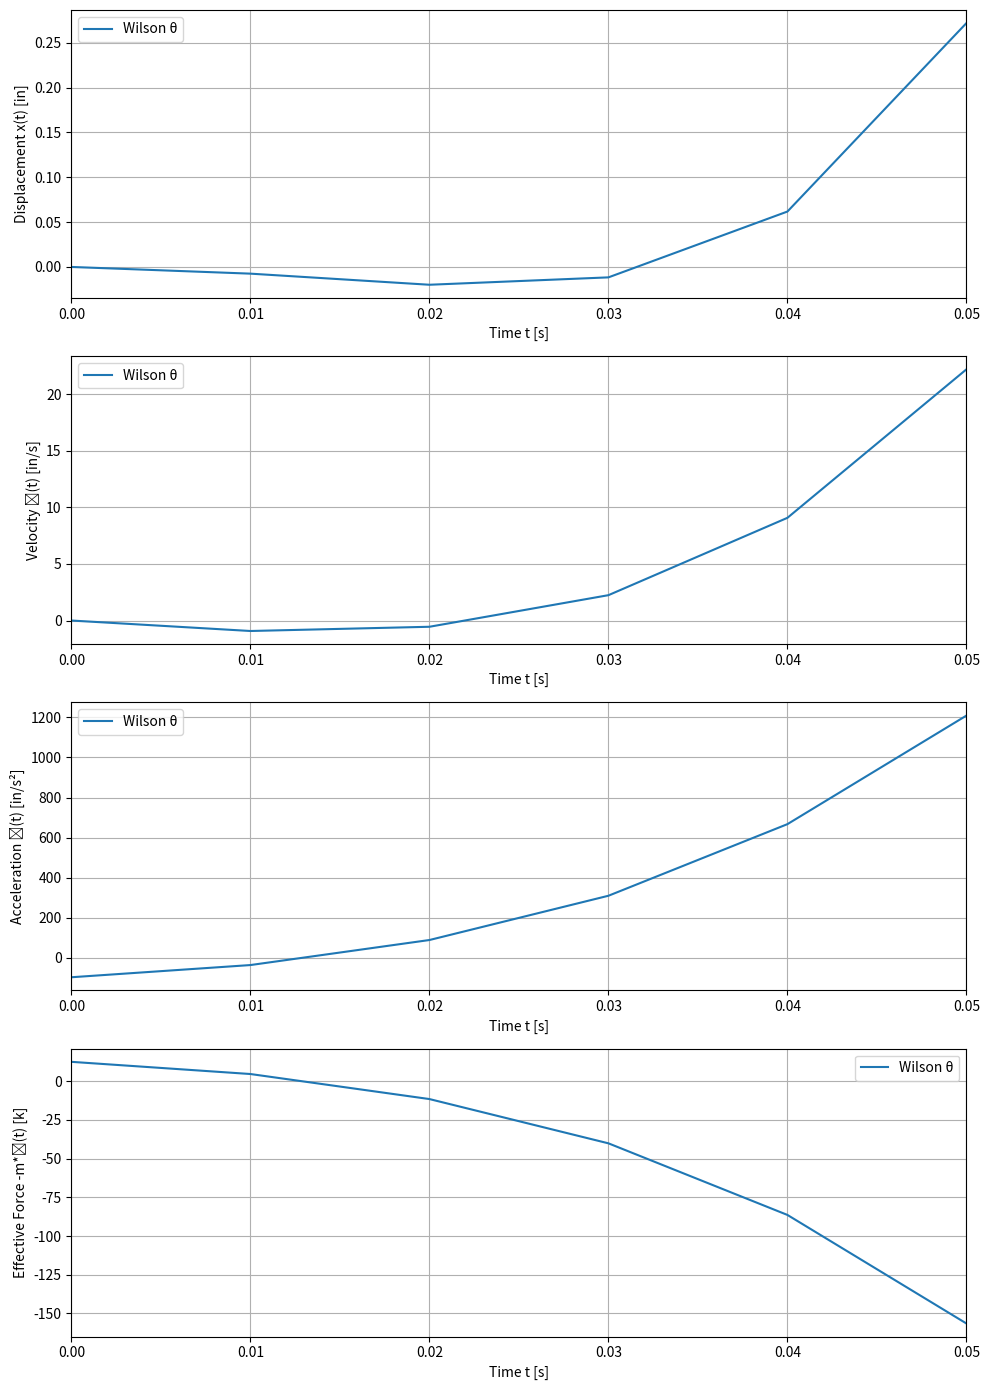
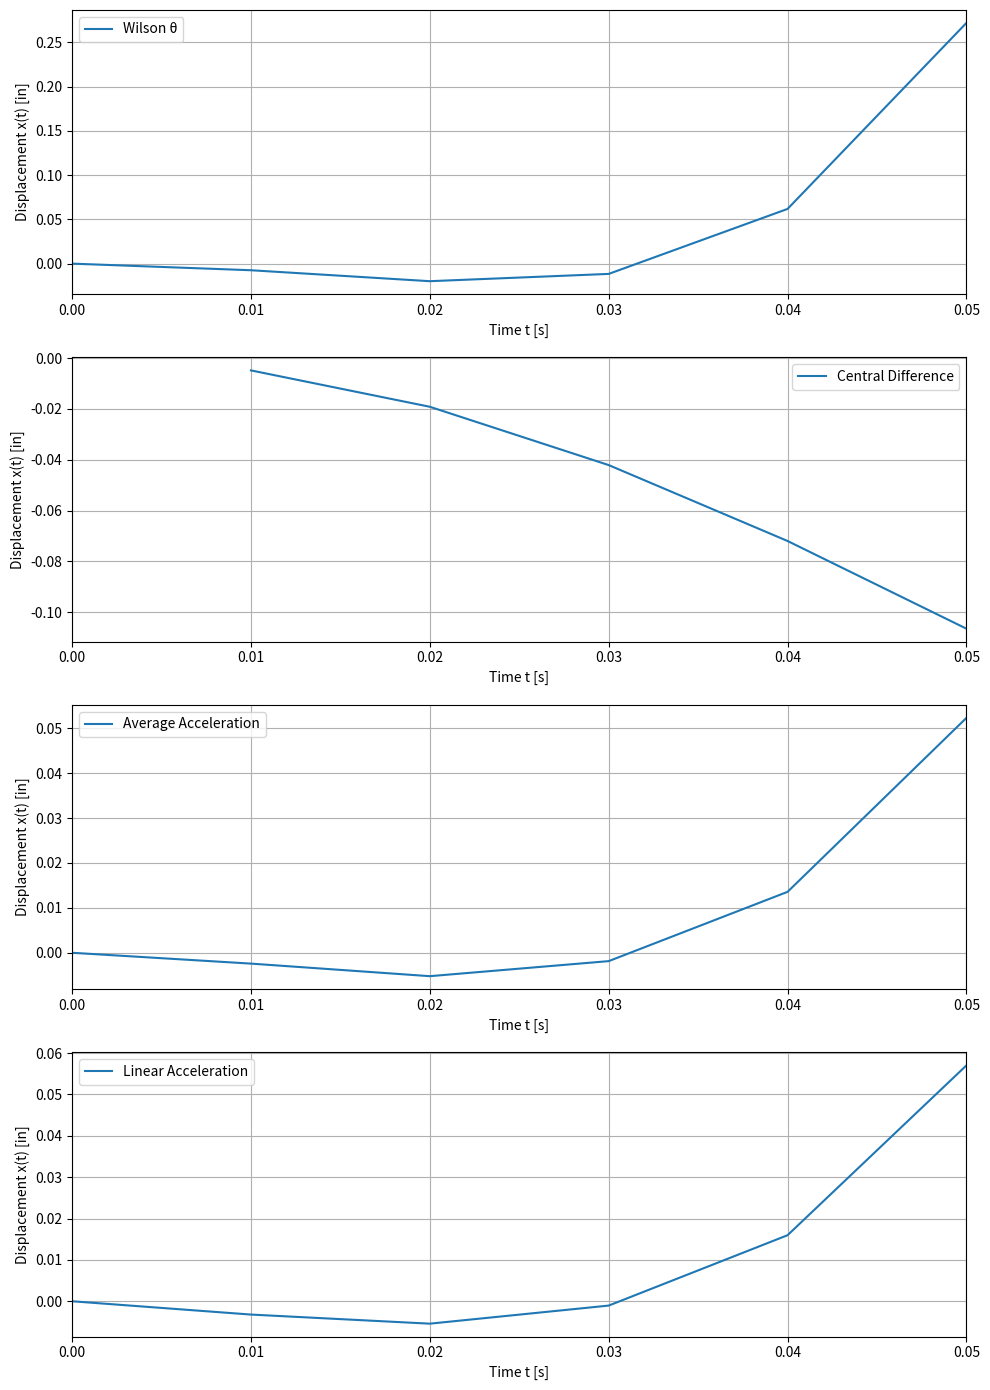
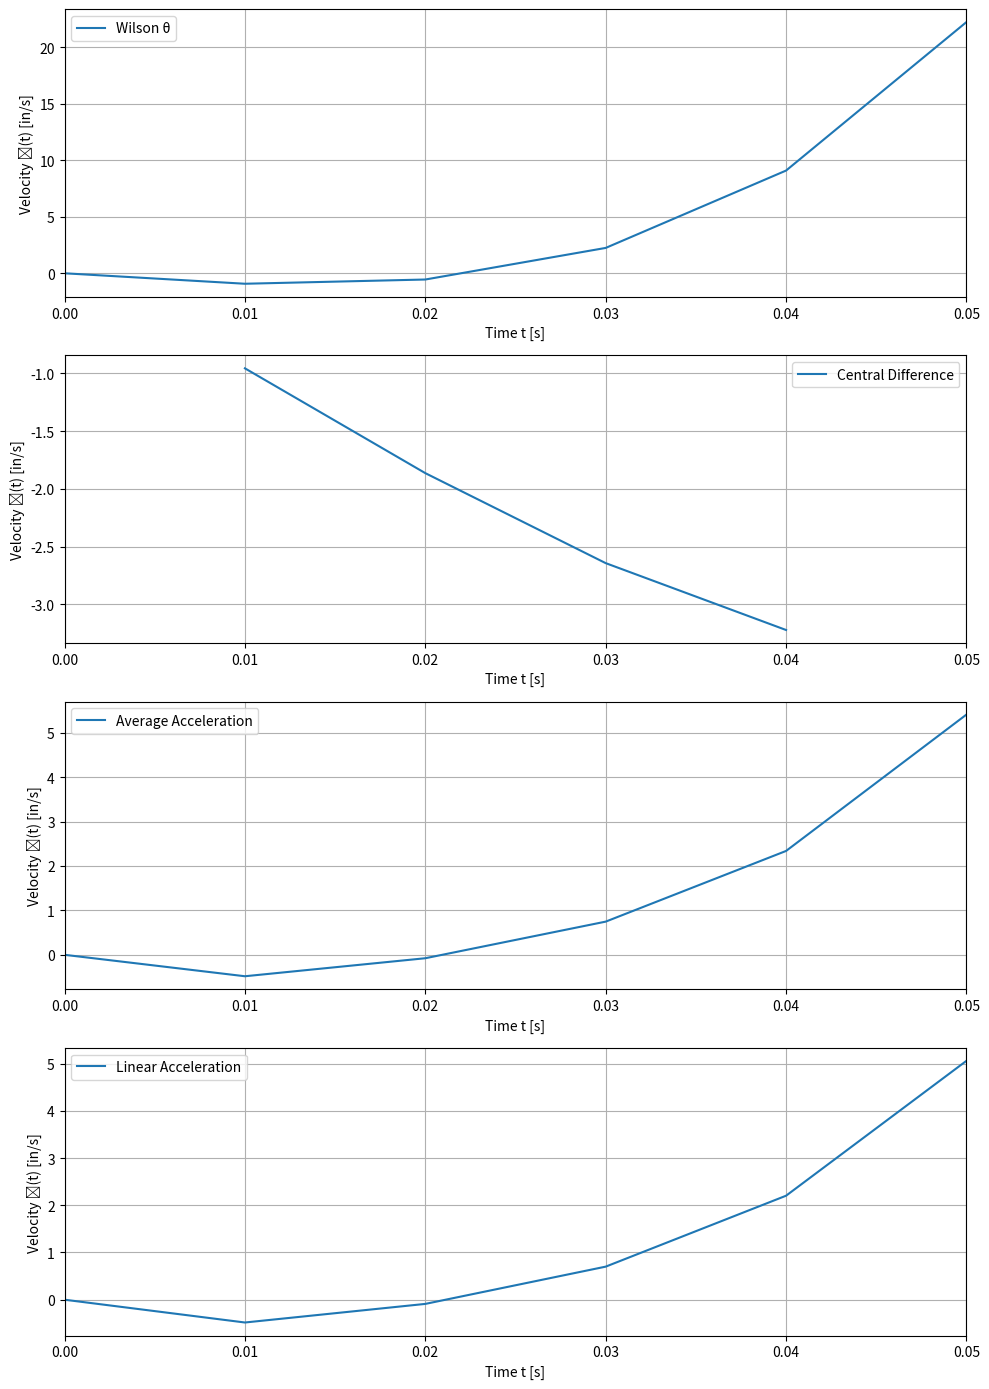
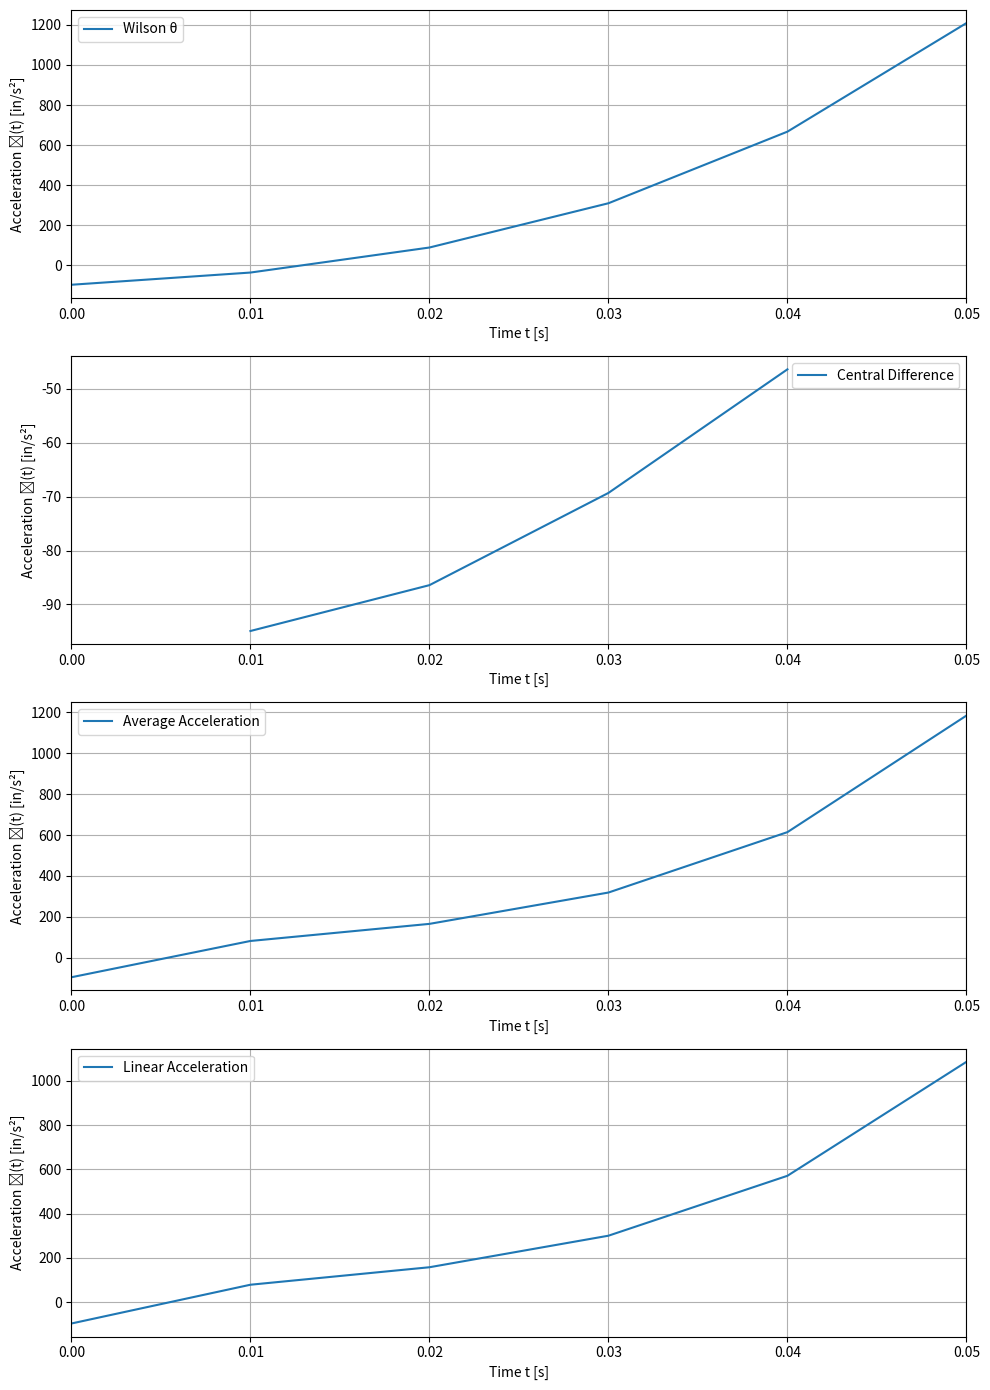
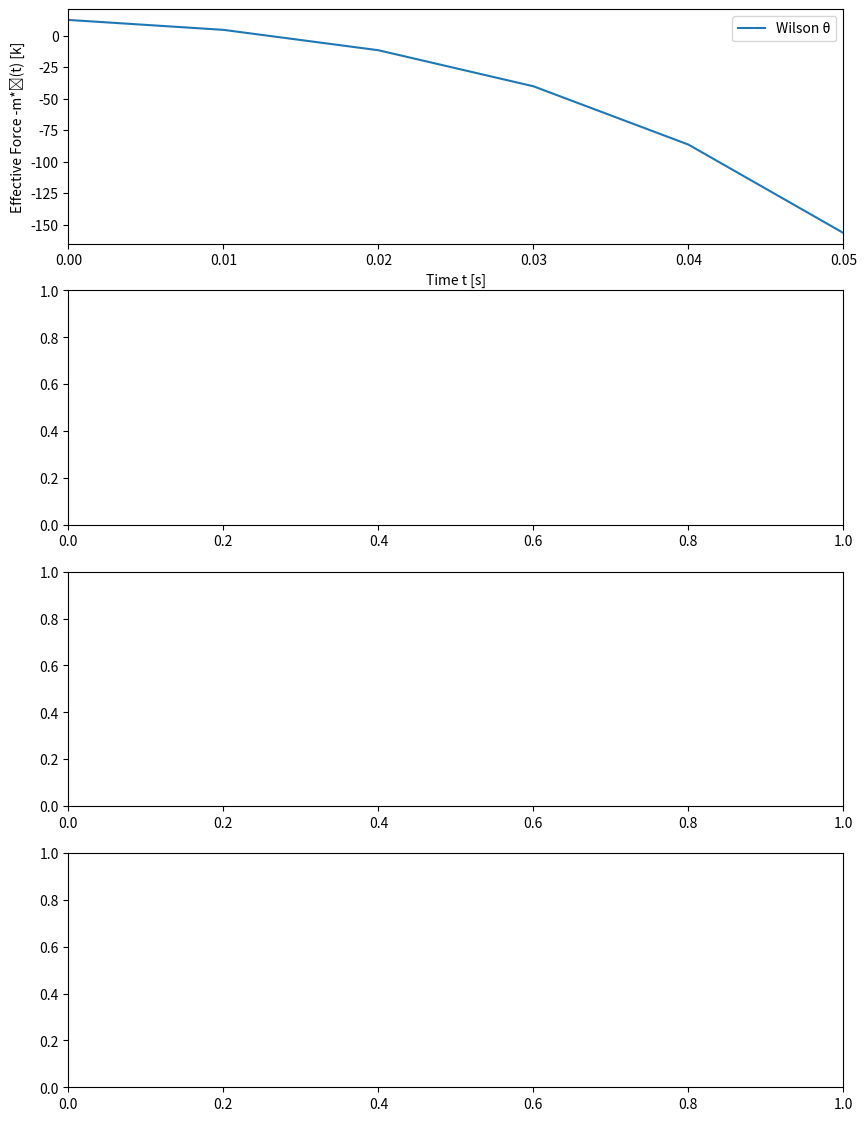

Write the Python code that produced these figures, in order.
import numpy as np
import matplotlib.pyplot as plt

# ===== Parameter Setup =====
W = 50  # Weight [k]
g = 386.1  # Gravitational acceleration [in/s²]
m = W / g  # Mass [k·s²/in]
k = 100  # Spring stiffness [k/in]
ζ = 0.12  # Damping ratio
c = 2 * m * np.sqrt(k / m) * ζ  # Damping coefficient [k·s/in]
ẍ_g_peak = 0.25 * g  # Peak ground acceleration

dt = 0.01  # Time step [s]
t0 = 0.75  # Duration of pulse [s]
t_full = np.arange(0, 2 * t0 + dt, dt)  # Full time vector
t_plot = np.arange(0, 0.05 + dt, dt) # Time vector for plotting
indices_plot = np.where(t_full <= 0.05)[0]
t = t_full[indices_plot]
ẍ_g_t = np.where(t <= t0, ẍ_g_peak, -ẍ_g_peak)

# Initialize arrays
def init_arrays(num_steps):
    return (
        np.zeros(num_steps),  # displacement x
        np.zeros(num_steps),  # velocity ẋ
        np.zeros(num_steps),  # acceleration ẍ
        np.zeros(num_steps),  # effective force F_eff
    )

num_steps = len(t)

# ===== Wilson-θ Method =====
theta = 1.4
ω_n = np.sqrt(k / m)
x_w, ẋ_w, ẍ_w, F_eff_w = init_arrays(num_steps)
x_w[0] = 0
ẋ_w[0] = 0
ẍ_w[0] = (-c * ẋ_w[0] - k * x_w[0] - m * ẍ_g_t[0]) / m
for i in range(num_steps - 1):
    F_eff_w[i] = -m * ẍ_g_t[i]
    K_hat = k + (c * theta * dt / 2) + (m * 4 / (theta * dt)**2)
    ΔF_hat = (F_eff_w[i+1] - F_eff_w[i]) + m * (4 / (theta * dt) * ẋ_w[i] + 2 * ẍ_w[i]) + c * (theta * dt / 2 * ẍ_w[i])
    Δx = ΔF_hat / K_hat
    ẍ_w[i+1] = (6 / (theta * dt)**2) * Δx - (6 / (theta * dt)) * ẋ_w[i] + (1 - 3 / theta) * ẍ_w[i]
    ẋ_w[i+1] = ẋ_w[i] + (theta * dt / 2) * (ẍ_w[i] + ẍ_w[i+1])
    x_w[i+1] = x_w[i] + theta * dt * ẋ_w[i] + (theta * dt)**2 / 6 * (2 * ẍ_w[i] + ẍ_w[i+1])

# ===== Central Difference Method =====
x_c, ẋ_c, ẍ_c, F_eff_c = init_arrays(num_steps)
x_c[0] = 0
ẋ_c[0] = 0
if dt > 0:
    x_c[1] = x_c[0] + dt * ẋ_c[0] + (dt**2 / 2) * ((-c * ẋ_c[0] - k * x_c[0] - m * ẍ_g_t[0]) / m)
else:
    x_c[1] = 0
for i in range(1, num_steps - 1):
    F_eff_c[i] = -m * ẍ_g_t[i]
    ẍ_c[i] = (F_eff_c[i] - c * (x_c[i] - x_c[i-2]) / (2 * dt) - k * x_c[i-1]) / m
    x_c[i+1] = 2 * x_c[i] - x_c[i-1] + dt**2 * ẍ_c[i]
    ẋ_c[i] = (x_c[i+1] - x_c[i-1]) / (2 * dt)
if num_steps > 2:
    ẋ_c[-1] = (x_c[-1] - x_c[-3]) / (2 * dt)
    ẍ_c[-1] = (F_eff_c[-1] - c * (x_c[-1] - x_c[-3]) / (2 * dt) - k * x_c[-2]) / m

# ===== Average Acceleration Method =====
x_avg, ẋ_avg, ẍ_avg, F_eff_avg = init_arrays(num_steps)
x_avg[0] = 0
ẋ_avg[0] = 0
ẍ_avg[0] = (-c * ẋ_avg[0] - k * x_avg[0] - m * ẍ_g_t[0]) / m
for i in range(num_steps - 1):
    F_eff_avg[i] = -m * ẍ_g_t[i]
    K_eff = k + c / (2 * dt) + m / dt**2
    ΔF = F_eff_avg[i+1] - F_eff_avg[i] + m * (1 / dt * ẋ_avg[i] + 0.5 * ẍ_avg[i]) + c * 0.5 * ẍ_avg[i] * dt
    Δx = ΔF / K_eff
    Δẍ = Δx * 2 / dt**2 - ẍ_avg[i]
    ẋ_avg[i+1] = ẋ_avg[i] + dt / 2 * (ẍ_avg[i] + ẍ_avg[i+1])
    x_avg[i+1] = x_avg[i] + dt * ẋ_avg[i] + dt**2 / 4 * (ẍ_avg[i] + ẍ_avg[i+1])
    ẍ_avg[i+1] = ẍ_avg[i] + Δẍ

# ===== Linear Acceleration Method =====
x_lin, ẋ_lin, ẍ_lin, F_eff_lin = init_arrays(num_steps)
x_lin[0] = 0
ẋ_lin[0] = 0
ẍ_lin[0] = (-c * ẋ_lin[0] - k * x_lin[0] - m * ẍ_g_t[0]) / m
for i in range(num_steps - 1):
    F_eff_lin[i] = -m * ẍ_g_t[i]
    K_eff = k + c / dt + m / dt**2
    ΔF = F_eff_lin[i+1] - F_eff_lin[i] + m * (1 / dt * ẋ_lin[i] + 0.5 * ẍ_lin[i]) + c * 0.5 * ẍ_lin[i] * dt
    Δx = ΔF / K_eff
    Δẍ = Δx * 2 / dt**2 - ẍ_lin[i]
    ẋ_lin[i+1] = ẋ_lin[i] + dt / 2 * (ẍ_lin[i] + ẍ_lin[i+1])
    x_lin[i+1] = x_lin[i] + dt * ẋ_lin[i] + dt**2 / 6 * (2 * ẍ_lin[i] + ẍ_lin[i+1])
    ẍ_lin[i+1] = ẍ_lin[i] + Δẍ

# ===== Plot Results =====
fig, axs = plt.subplots(4, 1, figsize=(10, 14))

# Displacement
axs[0].plot(t, x_w, label='Wilson θ')
axs[0].set_ylabel('Displacement x(t) [in]')
axs[0].set_xlabel('Time t [s]')
axs[0].set_xlim(0, 0.05)
axs[0].legend()
axs[0].grid()

# Velocity
axs[1].plot(t, ẋ_w, label='Wilson θ')
axs[1].set_ylabel('Velocity ẋ(t) [in/s]')
axs[1].set_xlabel('Time t [s]')
axs[1].set_xlim(0, 0.05)
axs[1].legend()
axs[1].grid()

# Acceleration
axs[2].plot(t, ẍ_w, label='Wilson θ')
axs[2].set_ylabel('Acceleration ẍ(t) [in/s²]')
axs[2].set_xlabel('Time t [s]')
axs[2].set_xlim(0, 0.05)
axs[2].legend()
axs[2].grid()

# Effective Force (-m * acceleration)
axs[3].plot(t, -m * ẍ_w, label='Wilson θ')
axs[3].set_ylabel('Effective Force -m*ẍ(t) [k]')
axs[3].set_xlabel('Time t [s]')
axs[3].set_xlim(0, 0.05)
axs[3].legend()
axs[3].grid()

plt.tight_layout()
plt.show()

# ===== Plot Results - Separate Figures =====
fig_separate, axs_separate = plt.subplots(4, 1, figsize=(10, 14))

# Displacement
axs_separate[0].plot(t, x_w, label='Wilson θ')
axs_separate[0].set_ylabel('Displacement x(t) [in]')
axs_separate[0].set_xlabel('Time t [s]')
axs_separate[0].set_xlim(0, 0.05)
axs_separate[0].legend()
axs_separate[0].grid()

axs_separate[1].plot(t[1:], x_c[1:], label='Central Difference')
axs_separate[1].set_ylabel('Displacement x(t) [in]')
axs_separate[1].set_xlabel('Time t [s]')
axs_separate[1].set_xlim(0, 0.05)
axs_separate[1].legend()
axs_separate[1].grid()

axs_separate[2].plot(t, x_avg, label='Average Acceleration')
axs_separate[2].set_ylabel('Displacement x(t) [in]')
axs_separate[2].set_xlabel('Time t [s]')
axs_separate[2].set_xlim(0, 0.05)
axs_separate[2].legend()
axs_separate[2].grid()

axs_separate[3].plot(t, x_lin, label='Linear Acceleration')
axs_separate[3].set_ylabel('Displacement x(t) [in]')
axs_separate[3].set_xlabel('Time t [s]')
axs_separate[3].set_xlim(0, 0.05)
axs_separate[3].legend()
axs_separate[3].grid()

plt.tight_layout()
plt.show()

fig_separate_v, axs_separate_v = plt.subplots(4, 1, figsize=(10, 14))

# Velocity
axs_separate_v[0].plot(t, ẋ_w, label='Wilson θ')
axs_separate_v[0].set_ylabel('Velocity ẋ(t) [in/s]')
axs_separate_v[0].set_xlabel('Time t [s]')
axs_separate_v[0].set_xlim(0, 0.05)
axs_separate_v[0].legend()
axs_separate_v[0].grid()

axs_separate_v[1].plot(t[1:-1], ẋ_c[1:-1], label='Central Difference')
axs_separate_v[1].set_ylabel('Velocity ẋ(t) [in/s]')
axs_separate_v[1].set_xlabel('Time t [s]')
axs_separate_v[1].set_xlim(0, 0.05)
axs_separate_v[1].legend()
axs_separate_v[1].grid()

axs_separate_v[2].plot(t, ẋ_avg, label='Average Acceleration')
axs_separate_v[2].set_ylabel('Velocity ẋ(t) [in/s]')
axs_separate_v[2].set_xlabel('Time t [s]')
axs_separate_v[2].set_xlim(0, 0.05)
axs_separate_v[2].legend()
axs_separate_v[2].grid()

axs_separate_v[3].plot(t, ẋ_lin, label='Linear Acceleration')
axs_separate_v[3].set_ylabel('Velocity ẋ(t) [in/s]')
axs_separate_v[3].set_xlabel('Time t [s]')
axs_separate_v[3].set_xlim(0, 0.05)
axs_separate_v[3].legend()
axs_separate_v[3].grid()

plt.tight_layout()
plt.show()

fig_separate_a, axs_separate_a = plt.subplots(4, 1, figsize=(10, 14))

# Acceleration
axs_separate_a[0].plot(t, ẍ_w, label='Wilson θ')
axs_separate_a[0].set_ylabel('Acceleration ẍ(t) [in/s²]')
axs_separate_a[0].set_xlabel('Time t [s]')
axs_separate_a[0].set_xlim(0, 0.05)
axs_separate_a[0].legend()
axs_separate_a[0].grid()

axs_separate_a[1].plot(t[1:-1], ẍ_c[1:-1], label='Central Difference')
axs_separate_a[1].set_ylabel('Acceleration ẍ(t) [in/s²]')
axs_separate_a[1].set_xlabel('Time t [s]')
axs_separate_a[1].set_xlim(0, 0.05)
axs_separate_a[1].legend()
axs_separate_a[1].grid()

axs_separate_a[2].plot(t, ẍ_avg, label='Average Acceleration')
axs_separate_a[2].set_ylabel('Acceleration ẍ(t) [in/s²]')
axs_separate_a[2].set_xlabel('Time t [s]')
axs_separate_a[2].set_xlim(0, 0.05)
axs_separate_a[2].legend()
axs_separate_a[2].grid()

axs_separate_a[3].plot(t, ẍ_lin, label='Linear Acceleration')
axs_separate_a[3].set_ylabel('Acceleration ẍ(t) [in/s²]')
axs_separate_a[3].set_xlabel('Time t [s]')
axs_separate_a[3].set_xlim(0, 0.05)
axs_separate_a[3].legend()
axs_separate_a[3].grid()

plt.tight_layout()
plt.show()

fig_separate_f, axs_separate_f = plt.subplots(4, 1, figsize=(10, 14))

# Effective Force (-m * acceleration)
axs_separate_f[0].plot(t, -m * ẍ_w, label='Wilson θ')
axs_separate_f[0].set_ylabel('Effective Force -m*ẍ(t) [k]')
axs_separate_f[0].set_xlabel('Time t [s]')
axs_separate_f[0].set_xlim(0, 0.05)
axs_separate_f[0].legend()